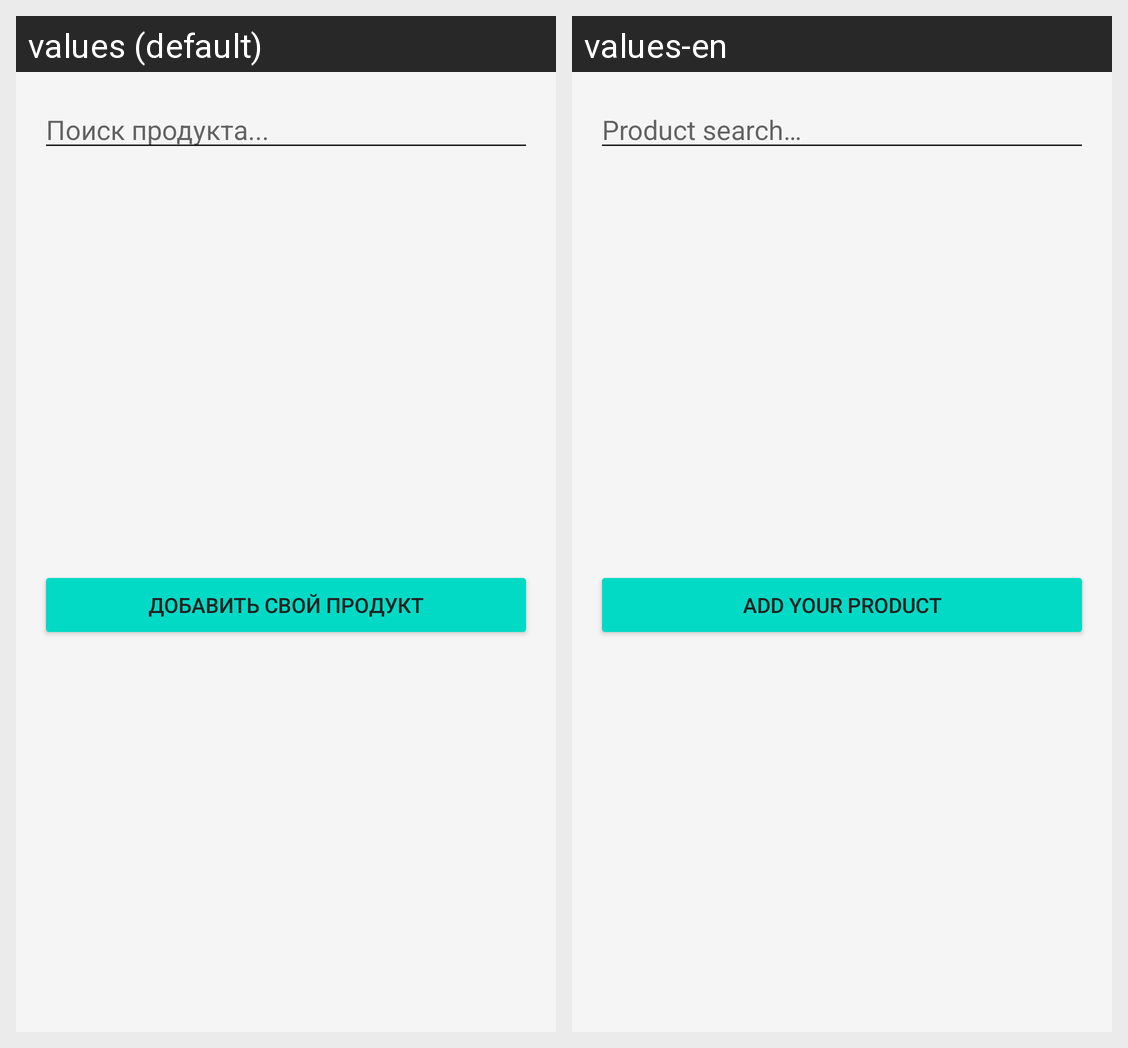

Strings drawn on this Android screen and how each of the app's shown locales translates them:
Android screen res/layout/food_list.xml rendered under 2 locales, left to right: values (default), values-en. Device: Nexus 5 (rendered at 1080×1920; each locale shown at half size, 540×960, under a caption strip naming it); theme Theme.HealthFit.
Strings drawn on this screen, with the default value and each locale's value (text and hints the layout hard-codes, and strings that could not be matched under every locale, appear in the picture but are not listed):

dialog_search_hint
  values: Поиск продукта...
  values-en: Product search…

dialog_add_custom_food
  values: Добавить свой продукт
  values-en: Add your product
